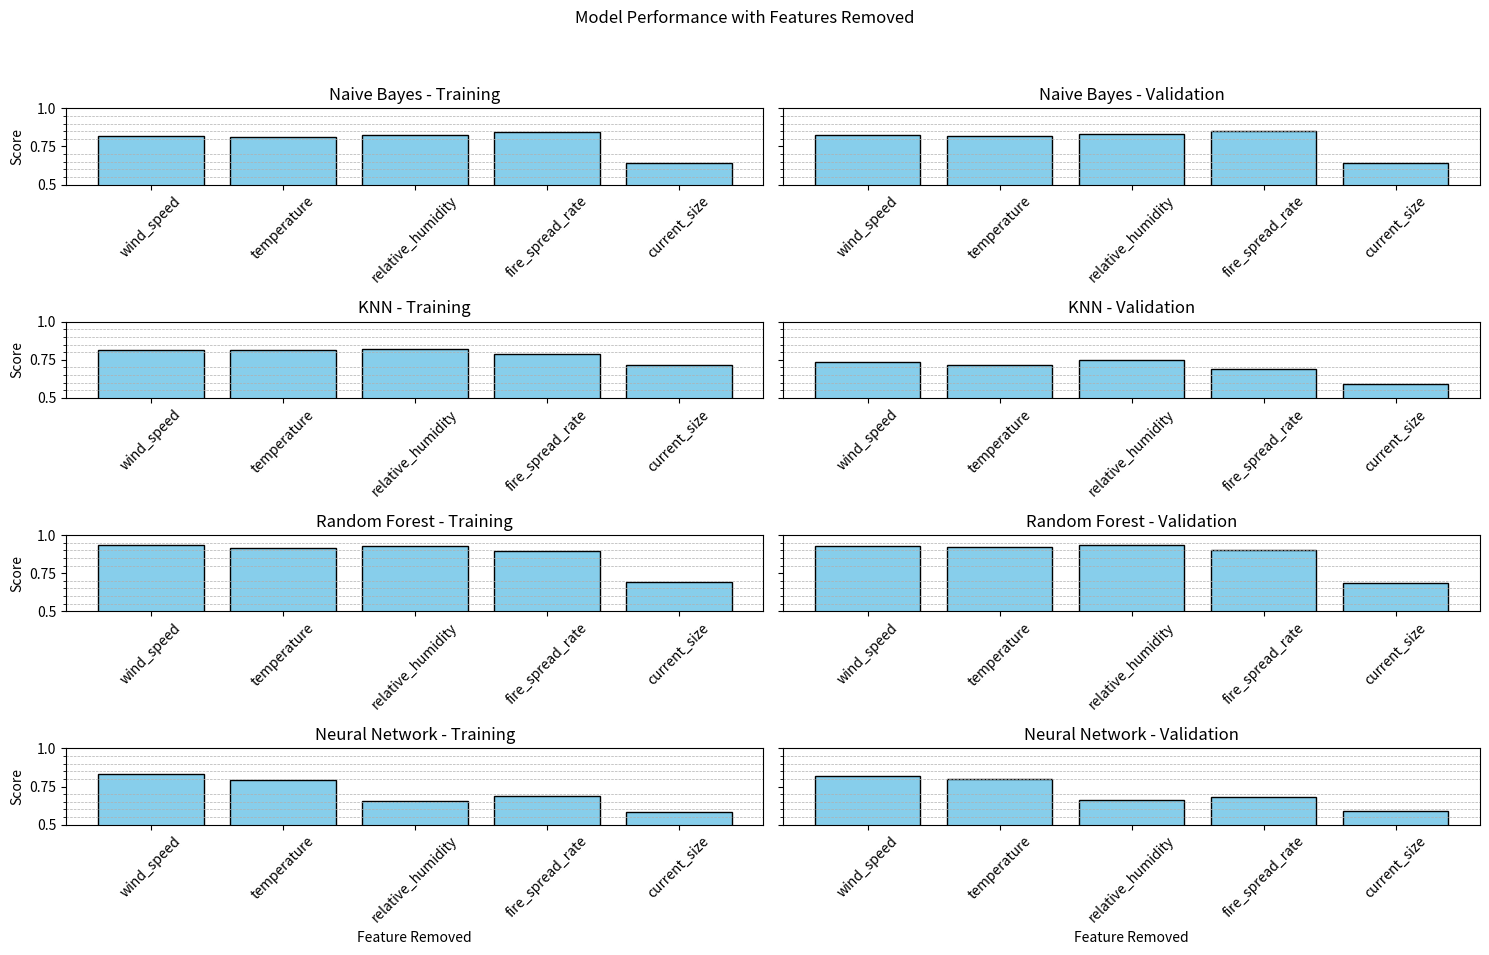

Recreate this plot in Python.
import matplotlib.pyplot as plt
import numpy as np
model_scores = {'wind_speed': {'Naive Bayes': {'Training': 0.8168672360248447, 'Validation': 0.8250363901018923}, 'KNN': {'Training': 0.8117236024844721, 'Validation': 0.7353711790393013}, 'Random Forest': {'Training': 0.9333268633540373, 'Validation': 0.9248908296943231}, 'Neural Network': {'Training': 0.8307453416149069, 'Validation': 0.8189228529839884}}, 'temperature': {'Naive Bayes': {'Training': 0.8144409937888198, 'Validation': 0.8151382823871907}, 'KNN': {'Training': 0.8118206521739131, 'Validation': 0.7141193595342067}, 'Random Forest': {'Training': 0.9126552795031055, 'Validation': 0.9211062590975255}, 'Neural Network': {'Training': 0.7932841614906833, 'Validation': 0.8002911208151383}}, 'relative_humidity': {'Naive Bayes': {'Training': 0.828027950310559, 'Validation': 0.8346433770014556}, 'KNN': {'Training': 0.8208462732919255, 'Validation': 0.7481804949053857}, 'Random Forest': {'Training': 0.9257569875776398, 'Validation': 0.9324599708879184}, 'Neural Network': {'Training': 0.6527562111801242, 'Validation': 0.6614264919941776}}, 'fire_spread_rate': {'Naive Bayes': {'Training': 0.8453998447204969, 'Validation': 0.8526928675400292}, 'KNN': {'Training': 0.7861995341614907, 'Validation': 0.6882096069868996}, 'Random Forest': {'Training': 0.8977096273291926, 'Validation': 0.9007278020378457}, 'Neural Network': {'Training': 0.6852678571428571, 'Validation': 0.6812227074235808}}, 'current_size': {'Naive Bayes': {'Training': 0.6418866459627329, 'Validation': 0.6398835516739447}, 'KNN': {'Training': 0.7168090062111802, 'Validation': 0.5909752547307132}, 'Random Forest': {'Training': 0.6919642857142857, 'Validation': 0.6850072780203784}, 'Neural Network': {'Training': 0.5850155279503105, 'Validation': 0.586608442503639}}
    #this is copy pasted from fire_model2.py
}

features_removed = list(model_scores.keys())
models = list(model_scores[features_removed[0]].keys())
metrics = list(model_scores[features_removed[0]][models[0]].keys())

fig, axes = plt.subplots(len(models), len(metrics), figsize=(15, 10), sharey='row')

for i, model in enumerate(models):
    for j, metric in enumerate(metrics):
        scores = [model_scores[feature][model][metric] for feature in features_removed]
        ax = axes[i, j]
        ax.bar(features_removed, scores, color='skyblue', edgecolor='black')
        ax.set_title(f'{model} - {metric}')
        ax.set_ylim(0.5, 1.0) 
        
        ax.set_yticks(np.arange(0.5, 1.01, 0.25))
        ax.set_yticklabels(['0.5', '0.75', '1.0'])

        ax.set_yticks(np.arange(0.5, 1.01, 0.05), minor=True)
        
        ax.grid(which='minor', axis='y', linestyle='--', linewidth=0.5)
        
        ax.tick_params(axis='x', rotation=45)

for ax in axes[:,0]:
    ax.set_ylabel('Score')

for ax in axes[-1,:]:
    ax.set_xlabel('Feature Removed')

plt.suptitle('Model Performance with Features Removed')

plt.tight_layout(rect=[0, 0.03, 1, 0.95])

plt.show()